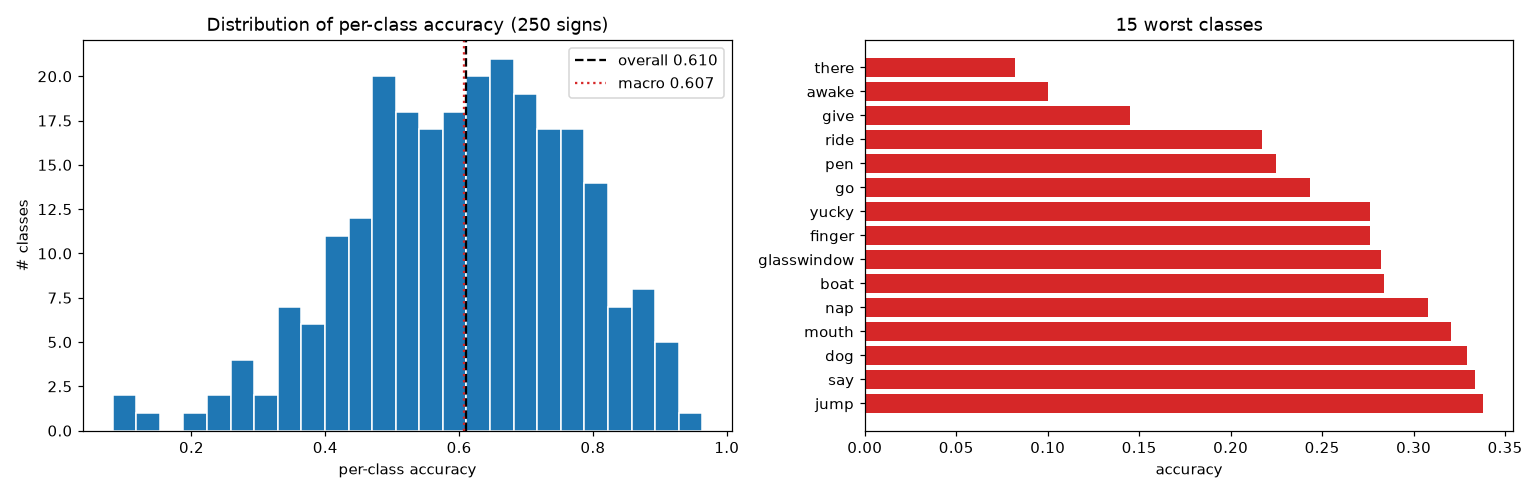

Source data for this figure (header and first rows):
label, sign, accuracy, n_val
216, there, 0.08219, 73
11, awake, 0.1, 80
95, give, 0.1449, 69
187, ride, 0.2174, 69
167, pen, 0.225, 80
97, go, 0.2436, 78
247, yucky, 0.2763, 76
80, finger, 0.2763, 76
96, glasswindow, 0.2821, 78
27, boat, 0.2838, 74
150, nap, 0.3077, 78
149, mouth, 0.3205, 78
58, dog, 0.3289, 76
191, say, 0.3333, 75
127, jump, 0.3377, 77
20, before, 0.338, 71
136, look, 0.3494, 83
21, beside, 0.3548, 62
1, after, 0.3623, 69
202, snack, 0.3684, 76
116, hide, 0.3699, 73
170, person, 0.371, 62
76, fast, 0.375, 72
179, puppy, 0.3944, 71
180, puzzle, 0.3971, 68
41, cheek, 0.4, 75
206, sticky, 0.4, 70
172, pizza, 0.4051, 79
28, book, 0.4054, 74
160, on, 0.4054, 74
129, kitty, 0.4103, 78
35, can, 0.411, 73
70, empty, 0.4189, 74
112, helicopter, 0.4211, 76
98, goose, 0.4304, 79
53, cut, 0.4324, 74
161, open, 0.4366, 71
46, close, 0.44, 75
222, tongue, 0.44, 75
231, vacuum, 0.4426, 61
200, sleepy, 0.4444, 81
227, tree, 0.4474, 76
166, pajamas, 0.4615, 78
210, sun, 0.4615, 78
115, hesheit, 0.4648, 71
64, drop, 0.4648, 71
124, into, 0.4658, 73
132, like, 0.4667, 75
18, bedroom, 0.4744, 78
139, make, 0.475, 80
164, owie, 0.4795, 73
5, animal, 0.4857, 70
12, backyard, 0.4865, 74
126, jeans, 0.4868, 76
43, chin, 0.4928, 69
220, time, 0.4932, 73
3, all, 0.4935, 77
128, kiss, 0.4937, 79
230, up, 0.4937, 79
4, alligator, 0.5, 78
... 190 more rows
